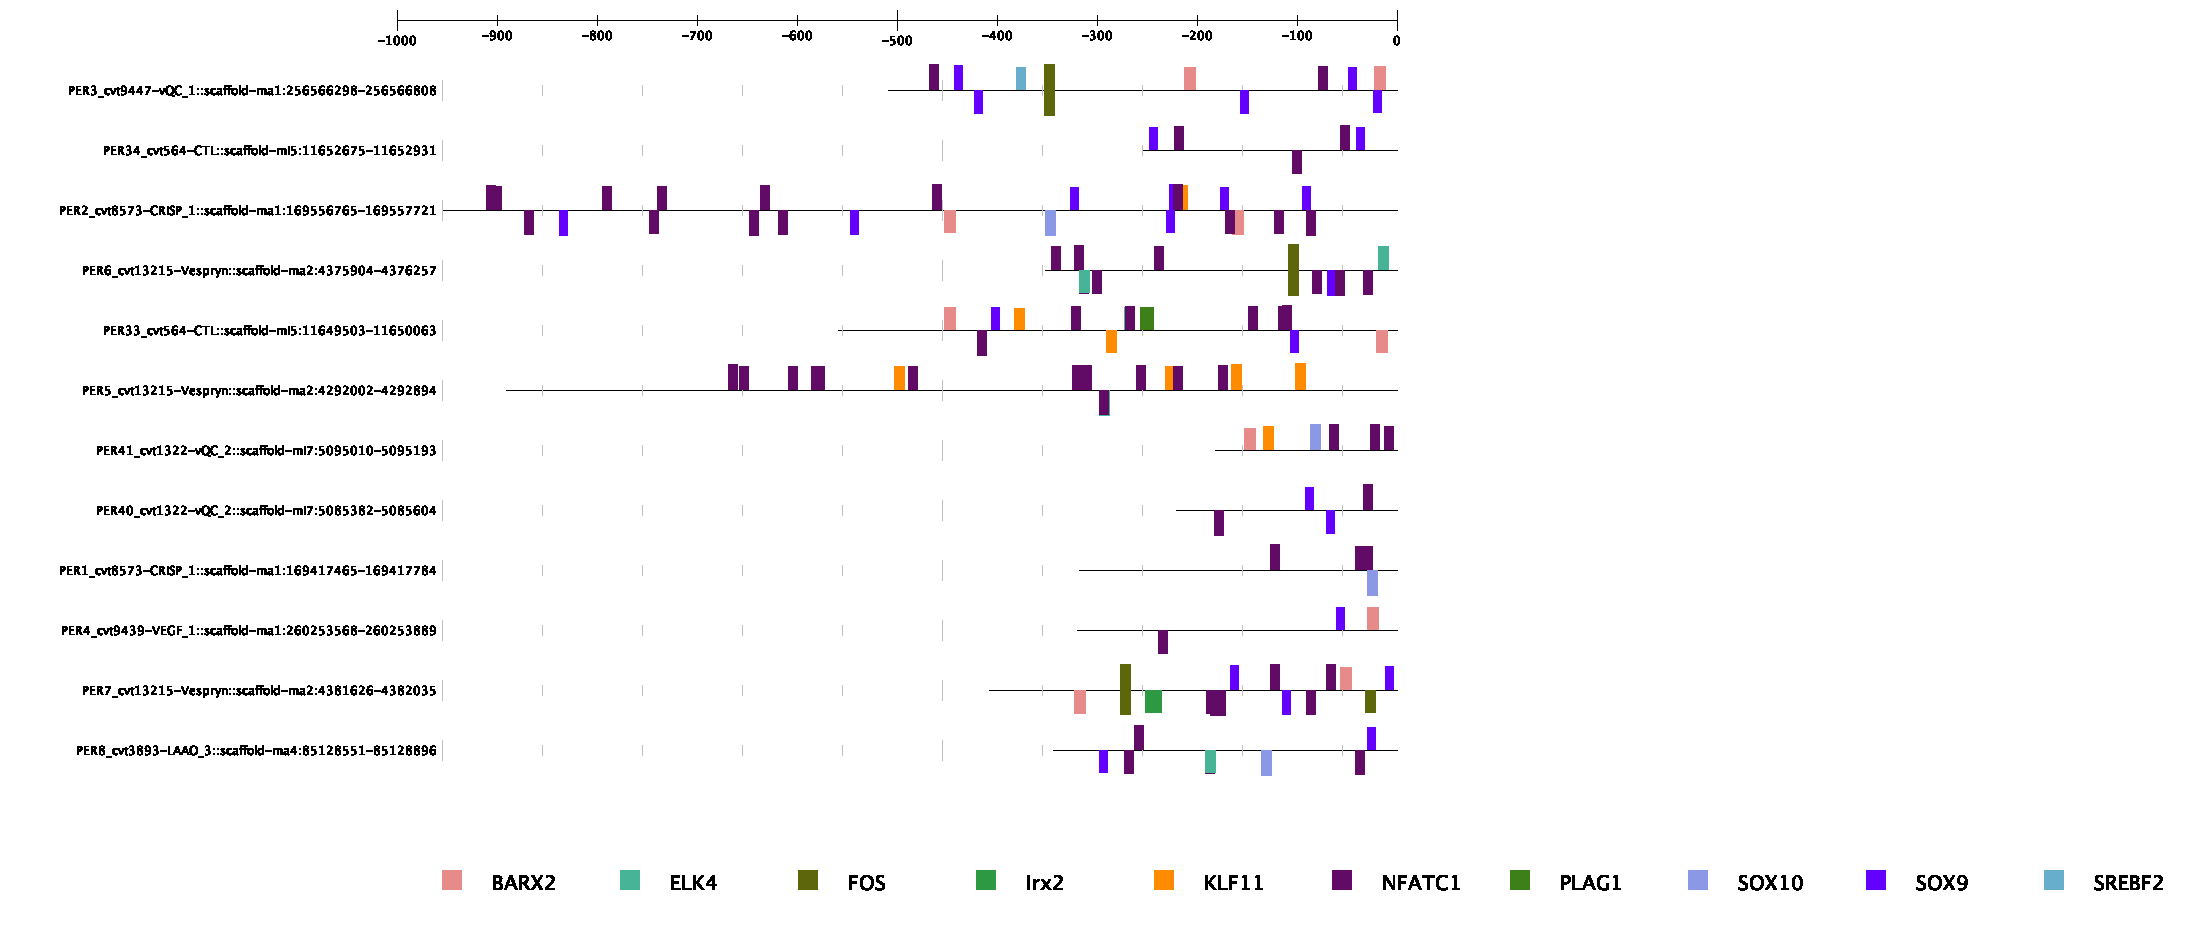

The file beside this chart, header and first rows:
Gene Name, Gene ID, Transcription Factor Name, Transcription Factor ID, Start Position, End Position, Strand, Core Match Score, Matrix Match Score, Sequence
PER3_cvt9447-vQC_1::scaffold-ma1:2565662…, 291310, Arid3a, MA0151.1, 174, 179, 1, 0.936, 0.884, ATGAAT
PER3_cvt9447-vQC_1::scaffold-ma1:2565662…, 291310, Arid3a, MA0151.1, 310, 315, 1, 0.939, 0.863, ATAAAC
PER3_cvt9447-vQC_1::scaffold-ma1:2565662…, 291310, Arid3a, MA0151.1, 401, 406, 1, 0.939, 0.944, ATAAAA
PER3_cvt9447-vQC_1::scaffold-ma1:2565662…, 291310, Arid3a, MA0151.1, 413, 418, 1, 0.936, 0.86, ATGAAC
PER3_cvt9447-vQC_1::scaffold-ma1:2565662…, 291310, Arid3a, MA0151.1, 426, 431, 1, 0.936, 0.941, ATGAAA
PER3_cvt9447-vQC_1::scaffold-ma1:2565662…, 291310, Arid3a, MA0151.1, 480, 485, 1, 0.939, 0.863, ATAAAC
PER3_cvt9447-vQC_1::scaffold-ma1:2565662…, 291310, Arid3a, MA0151.1, 493, 498, 1, 1, 1, ATTAAA
PER3_cvt9447-vQC_1::scaffold-ma1:2565662…, 291310, Arid3a, MA0151.1, 362, 367, -1, 1, 0.923, ATTAAG
PER3_cvt9447-vQC_1::scaffold-ma1:2565662…, 291310, Arid3a, MA0151.1, 188, 193, -1, 1, 0.923, ATTAAG
PER3_cvt9447-vQC_1::scaffold-ma1:2565662…, 291310, Arid3a, MA0151.1, 160, 165, -1, 0.936, 0.884, ATGAAT
PER3_cvt9447-vQC_1::scaffold-ma1:2565662…, 291310, Arid3a, MA0151.1, 64, 69, -1, 0.936, 0.941, ATGAAA
PER3_cvt9447-vQC_1::scaffold-ma1:2565662…, 291310, PITX2, MA1547.1, 12, 19, 1, 1, 0.857, GTAATCAG
PER3_cvt9447-vQC_1::scaffold-ma1:2565662…, 291310, PITX2, MA1547.1, 363, 370, 1, 1, 0.86, TTAATCTA
PER3_cvt9447-vQC_1::scaffold-ma1:2565662…, 291310, PITX2, MA1547.1, 465, 472, 1, 0.874, 0.883, GTAATTCA
PER3_cvt9447-vQC_1::scaffold-ma1:2565662…, 291310, PITX2, MA1547.1, 269, 276, -1, 1, 1, ATAATCCC
PER3_cvt9447-vQC_1::scaffold-ma1:2565662…, 291310, FOXO3, MA0157.2, 310, 317, 1, 1, 0.864, ATAAACAT
PER3_cvt9447-vQC_1::scaffold-ma1:2565662…, 291310, EHF, MA0598.3, 428, 442, 1, 1, 0.926, GAAACTTCCTAAGCA
PER3_cvt9447-vQC_1::scaffold-ma1:2565662…, 291310, Bhlha15, MA0607.1, 409, 416, 1, 0.873, 0.852, GCACATGA
PER3_cvt9447-vQC_1::scaffold-ma1:2565662…, 291310, GRHL2, MA1105.2, 164, 175, -1, 1, 0.882, ATAACAGGATAT
PER3_cvt9447-vQC_1::scaffold-ma1:2565662…, 291310, SPDEF, MA0686.1, 175, 185, -1, 1, 0.908, AACCGGATTCA
PER3_cvt9447-vQC_1::scaffold-ma1:2565662…, 291310, SOX9, MA0077.1, 66, 74, 1, 1, 0.932, TCATTGTTG
PER3_cvt9447-vQC_1::scaffold-ma1:2565662…, 291310, SOX9, MA0077.1, 460, 468, 1, 1, 0.854, AGATTGTAA
PER3_cvt9447-vQC_1::scaffold-ma1:2565662…, 291310, SOX9, MA0077.1, 485, 493, -1, 1, 0.856, TGATTGTGG
PER3_cvt9447-vQC_1::scaffold-ma1:2565662…, 291310, SOX9, MA0077.1, 352, 360, -1, 1, 0.921, CAATTGTAG
PER3_cvt9447-vQC_1::scaffold-ma1:2565662…, 291310, SOX9, MA0077.1, 86, 94, -1, 1, 0.921, TGATTGTTC
PER3_cvt9447-vQC_1::scaffold-ma1:2565662…, 291310, FOXO4, MA0848.1, 251, 257, 1, 0.868, 0.898, GTGAACA
PER3_cvt9447-vQC_1::scaffold-ma1:2565662…, 291310, FOXO4, MA0848.1, 310, 316, 1, 1, 0.935, ATAAACA
PER3_cvt9447-vQC_1::scaffold-ma1:2565662…, 291310, FOXO4, MA0848.1, 452, 458, -1, 0.867, 0.898, GTTAACA
PER3_cvt9447-vQC_1::scaffold-ma1:2565662…, 291310, SREBF2, MA0596.1, 128, 137, 1, 0.895, 0.865, CTGAGCTGAC
PER3_cvt9447-vQC_1::scaffold-ma1:2565662…, 291310, FOS, MA0476.1, 156, 166, 1, 0.979, 0.983, TATGATTCATA
PER3_cvt9447-vQC_1::scaffold-ma1:2565662…, 291310, FOS, MA0476.1, 156, 166, -1, 0.975, 0.981, TATGAATCATA
PER3_cvt9447-vQC_1::scaffold-ma1:2565662…, 291310, ELF5, MA0136.2, 430, 440, -1, 1, 0.918, CTTAGGAAGTT
PER3_cvt9447-vQC_1::scaffold-ma1:2565662…, 291310, ELF5, MA0136.2, 41, 51, -1, 0.944, 0.86, GGAGGGAAATA
PER3_cvt9447-vQC_1::scaffold-ma1:2565662…, 291310, FIGLA, MA0820.1, 123, 132, 1, 0.909, 0.896, TGCAGCTGAG
PER3_cvt9447-vQC_1::scaffold-ma1:2565662…, 291310, FIGLA, MA0820.1, 123, 132, -1, 0.909, 0.897, CTCAGCTGCA
PER3_cvt9447-vQC_1::scaffold-ma1:2565662…, 291310, TBX3, MA1566.1, 141, 150, 1, 0.953, 0.91, GATGTGTTCA
PER3_cvt9447-vQC_1::scaffold-ma1:2565662…, 291310, TBX3, MA1566.1, 203, 212, 1, 0.871, 0.869, GAAGTGCCAG
PER3_cvt9447-vQC_1::scaffold-ma1:2565662…, 291310, TBX3, MA1566.1, 231, 240, 1, 0.956, 0.892, TCAGTGTTTT
PER3_cvt9447-vQC_1::scaffold-ma1:2565662…, 291310, TBX3, MA1566.1, 329, 338, 1, 1, 0.969, GTGGTGTTAC
PER3_cvt9447-vQC_1::scaffold-ma1:2565662…, 291310, TBX3, MA1566.1, 472, 481, 1, 0.953, 0.943, AATGTGTCAT
PER3_cvt9447-vQC_1::scaffold-ma1:2565662…, 291310, TBX3, MA1566.1, 497, 506, -1, 0.953, 0.913, AATGTGTCTT
PER3_cvt9447-vQC_1::scaffold-ma1:2565662…, 291310, TBX3, MA1566.1, 388, 397, -1, 1, 0.932, TTGGTGTAGT
PER3_cvt9447-vQC_1::scaffold-ma1:2565662…, 291310, TBX3, MA1566.1, 341, 350, -1, 0.956, 0.907, TCAGTGTGTT
PER3_cvt9447-vQC_1::scaffold-ma1:2565662…, 291310, TBX3, MA1566.1, 339, 348, -1, 0.953, 0.904, AGTGTGTTGT
PER3_cvt9447-vQC_1::scaffold-ma1:2565662…, 291310, TBX3, MA1566.1, 334, 343, -1, 0.953, 0.915, GTTGTGTAAC
PER3_cvt9447-vQC_1::scaffold-ma1:2565662…, 291310, TBX3, MA1566.1, 252, 261, -1, 0.956, 0.909, CAAGTGTTCA
PER3_cvt9447-vQC_1::scaffold-ma1:2565662…, 291310, TBX3, MA1566.1, 20, 29, -1, 0.892, 0.854, GTGGTGAGTT
PER3_cvt9447-vQC_1::scaffold-ma1:2565662…, 291310, NFATC1, MA0624.1, 41, 50, 1, 1, 0.964, TATTTCCCTC
PER3_cvt9447-vQC_1::scaffold-ma1:2565662…, 291310, NFATC1, MA0624.1, 430, 439, 1, 0.948, 0.916, AACTTCCTAA
PER3_cvt9447-vQC_1::scaffold-ma1:2565662…, 291310, Dlx4, MA0881.1, 79, 86, 1, 1, 0.948, AAAATTAG
PER3_cvt9447-vQC_1::scaffold-ma1:2565662…, 291310, Dlx4, MA0881.1, 151, 158, 1, 1, 0.986, GTAATTAT
PER3_cvt9447-vQC_1::scaffold-ma1:2565662…, 291310, Dlx4, MA0881.1, 490, 497, 1, 0.89, 0.881, ATCATTAA
PER3_cvt9447-vQC_1::scaffold-ma1:2565662…, 291310, Dlx4, MA0881.1, 465, 472, -1, 1, 0.943, TGAATTAC
PER3_cvt9447-vQC_1::scaffold-ma1:2565662…, 291310, Dlx4, MA0881.1, 368, 375, -1, 1, 0.948, AAAATTAG
PER3_cvt9447-vQC_1::scaffold-ma1:2565662…, 291310, Dlx4, MA0881.1, 189, 196, -1, 0.89, 0.896, CCCATTAA
PER3_cvt9447-vQC_1::scaffold-ma1:2565662…, 291310, Dlx4, MA0881.1, 151, 158, -1, 1, 0.986, ATAATTAC
PER3_cvt9447-vQC_1::scaffold-ma1:2565662…, 291310, Dlx4, MA0881.1, 59, 66, -1, 1, 0.948, AAAATTAT
PER3_cvt9447-vQC_1::scaffold-ma1:2565662…, 291310, Dlx4, MA0881.1, 12, 19, -1, 0.882, 0.875, CTGATTAC
PER3_cvt9447-vQC_1::scaffold-ma1:2565662…, 291310, BARX2, MA1471.1, 296, 307, 1, 1, 0.887, GAATAACATTAG
PER3_cvt9447-vQC_1::scaffold-ma1:2565662…, 291310, BARX2, MA1471.1, 486, 497, 1, 1, 0.908, CACAATCATTAA
... 705 more rows
